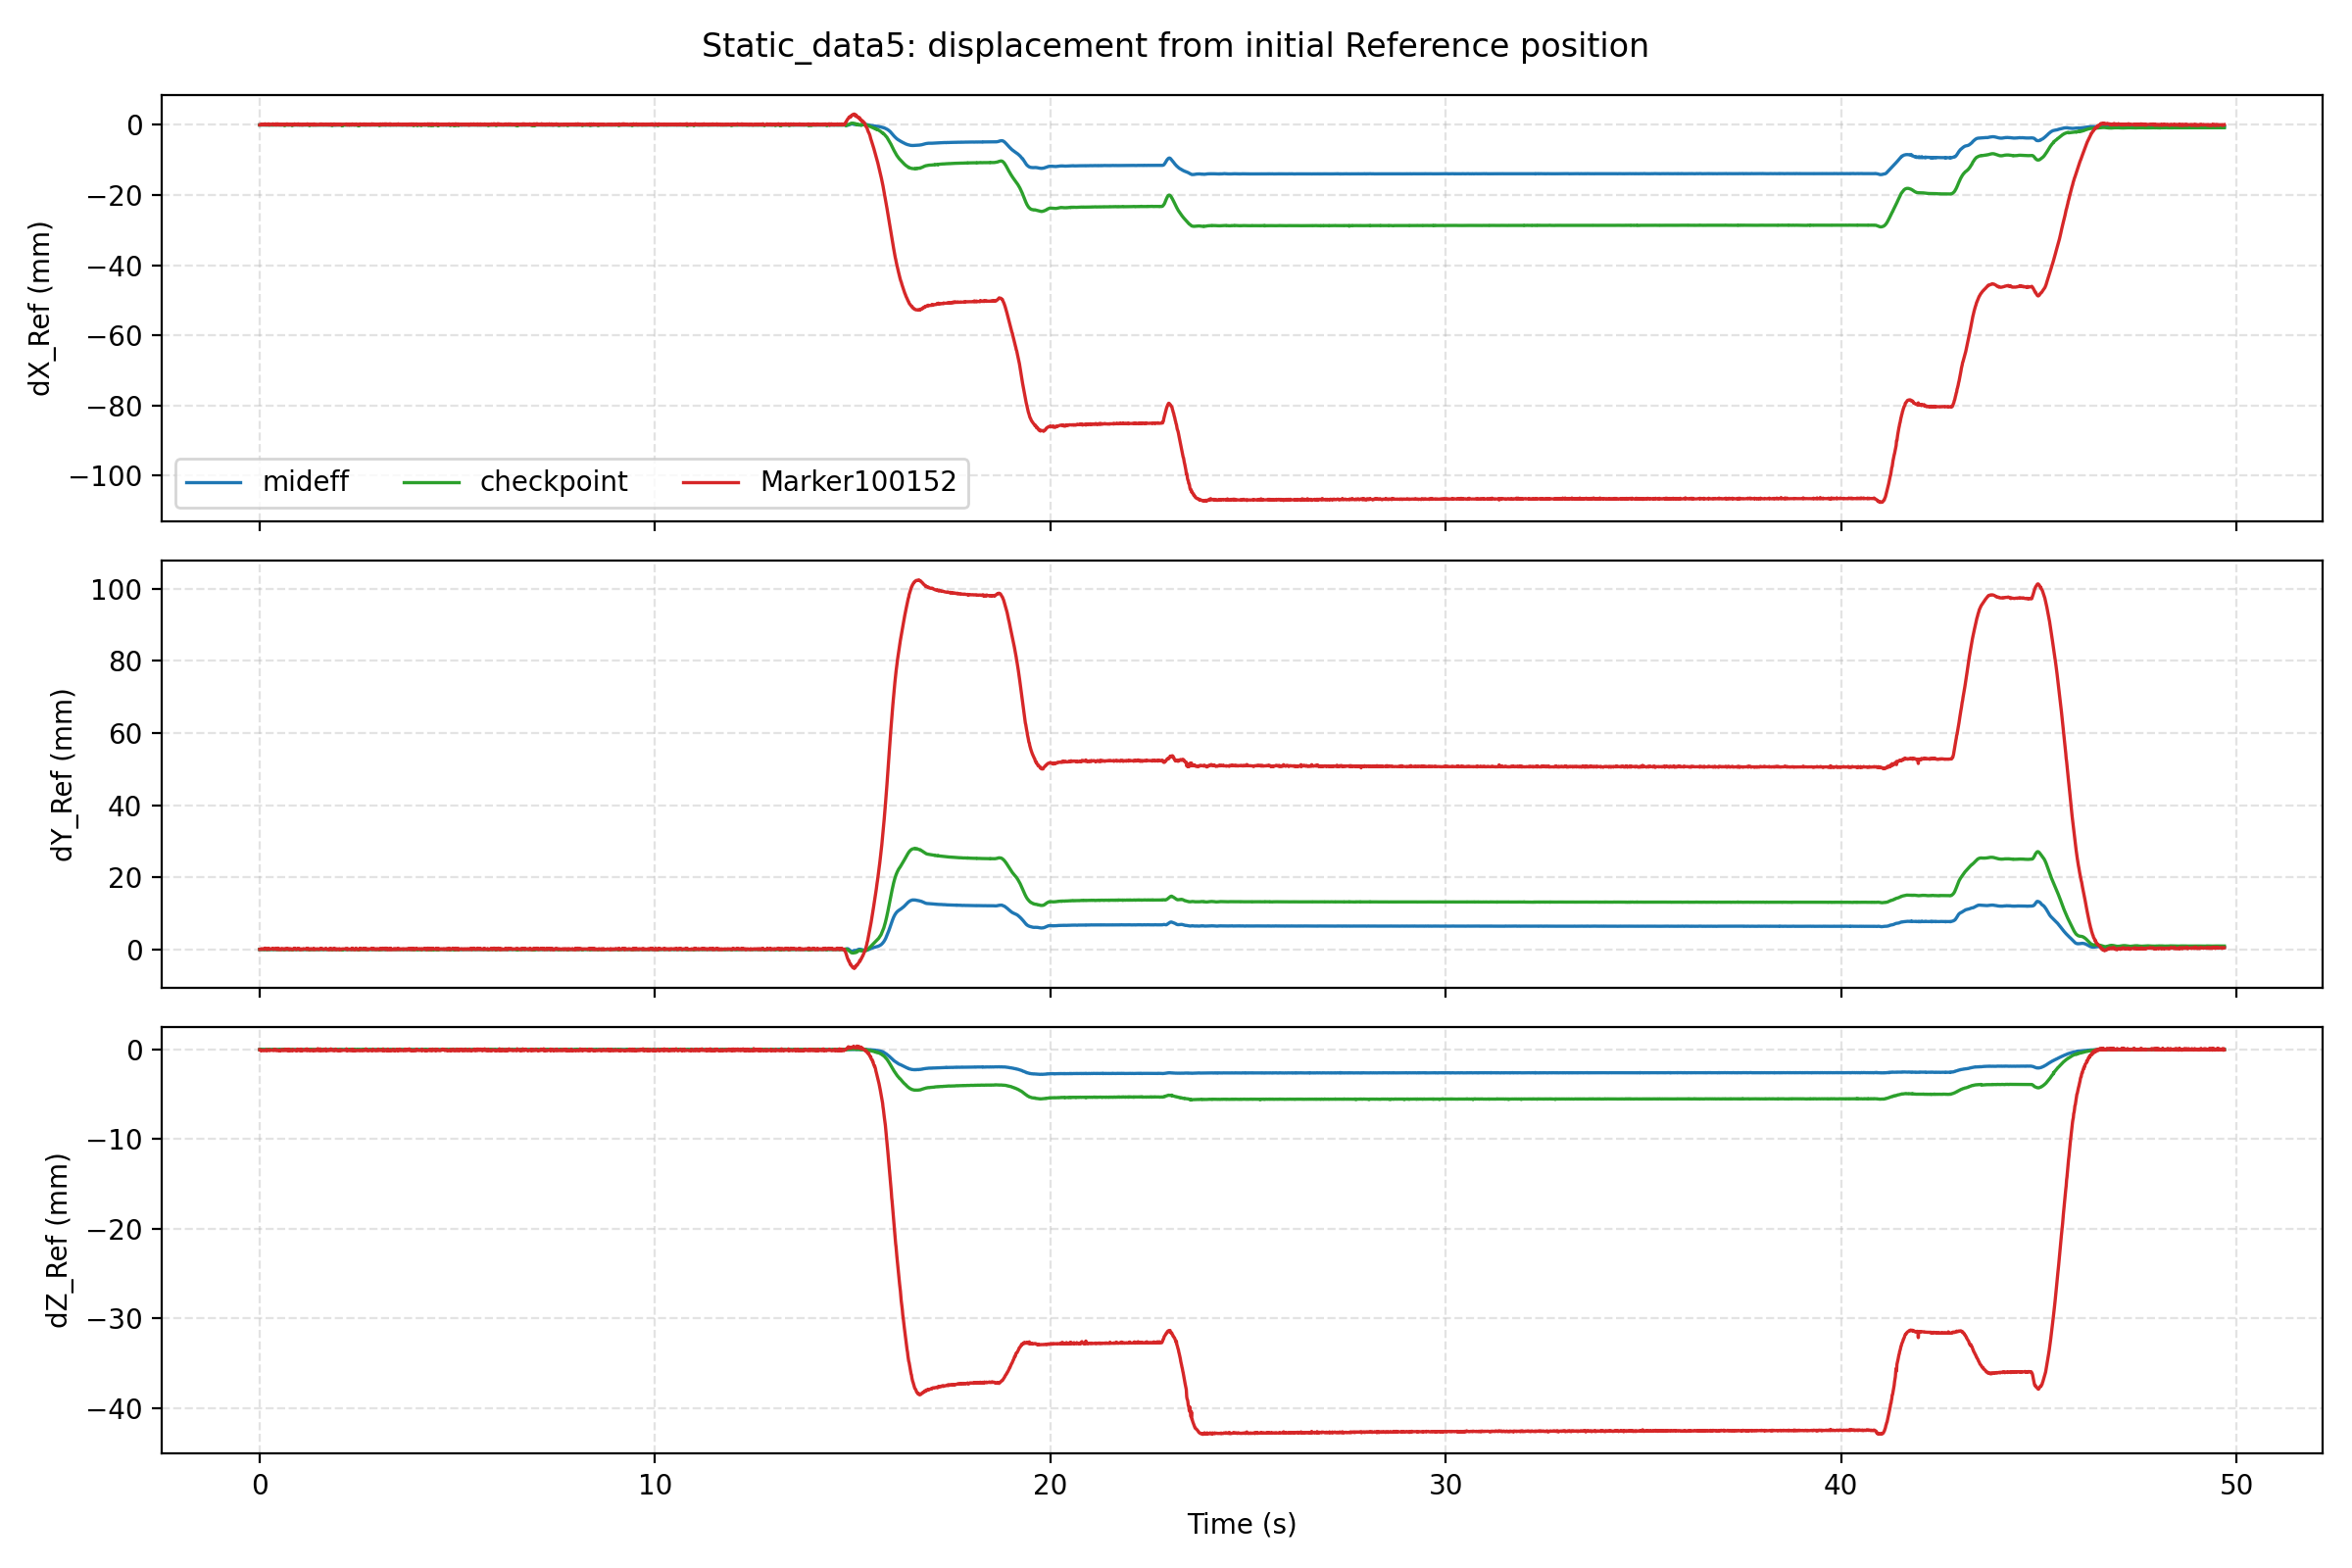

The table this chart was drawn from, first rows:
time, mideff_dX_reference_mm, mideff_dY_reference_mm, mideff_dZ_reference_mm, checkpoint_dX_reference_mm, checkpoint_dY_reference_mm, checkpoint_dZ_reference_mm, Marker100152_dX_reference_mm, Marker100152_dY_reference_mm, Marker100152_dZ_reference_mm
0.01, 0.0, 0.0, 0.0, 0.0, 0.0, 0.0, 0.0, 0.0, 0.0
0.02, -0.004774, -0.0118, 0.008785, 0.006905, -0.006347, -0.004927, -0.01692, 0.00331, 0.002333
0.03, -0.004672, -0.01181, -0.006906, -0.02593, -0.02772, -0.03503, 0.05838, 0.08923, -0.1146
0.04, -0.003011, -0.009602, -0.003395, -0.008411, -0.005887, -0.005574, 0.2001, 0.15, -0.07633
0.05, -0.01363, -0.001737, 0.03403, -0.02073, -0.03659, -0.03266, 0.1957, 0.1422, -0.06177
0.06, 0.001823, 0.00851, -0.005349, 0.00877, -0.00345, -0.007583, 0.02536, -0.003732, -0.1143
0.07, -0.0003739, -0.005175, -0.002072, 0.006484, -0.012, -0.01023, 0.2006, 0.1309, -0.07401
0.08, 0.001866, 0.00825, 0.01076, 0.004629, -0.002439, -0.007472, 0.1985, 0.1287, -0.07213
0.09, -0.006106, 0.005767, 0.001964, -0.02361, -0.02401, -0.03292, 0.2025, 0.1358, -0.06487
0.1, -0.01068, -0.004261, 0.003014, -0.003607, -0.00965, -0.008999, 0.2061, 0.1259, -0.06953
0.11, -0.01024, -0.003197, -0.007118, -0.01106, -0.0124, -0.001442, 0.0262, -0.007519, -0.1135
0.12, -0.008442, -0.01154, 0.0005815, -0.009088, -0.01153, -0.004383, 0.2024, 0.1357, -0.06896
0.13, -0.005067, -0.01447, -0.007596, 0.01539, -0.07474, -0.028, 0.1938, 0.1465, -0.07753
0.14, -0.0006908, -0.002385, -0.004229, -0.005021, -0.009654, -0.004553, 0.3083, 0.3369, -0.06494
0.15, -0.004334, -0.01089, 0.01093, -0.0008885, -0.00429, -0.006797, 0.2945, 0.3297, -0.05769
0.16, -0.00185, -0.01018, 0.0009813, -0.003043, -0.00515, -0.003709, 0.1866, 0.1309, -0.07971
0.17, 0.002552, 0.004879, 0.0008577, 0.005292, -0.008034, -0.01134, 0.01359, -0.01311, -0.1118
0.18, 0.001853, -0.0003374, 0.001523, 0.006223, -0.005572, -0.004985, 0.02898, 0.03964, 0.02042
0.19, -0.008469, -0.008483, 0.008003, -0.001529, -0.008709, -0.003388, 0.1965, 0.1381, -0.0644
0.2, -0.01289, -0.001763, -0.001837, -0.008737, -0.007863, -0.005871, 0.02973, -0.008398, -0.1097
0.21, -0.0124, -0.01237, 0.001493, 0.01816, -0.07874, -0.03173, 0.1957, 0.1416, -0.08051
0.22, -0.005942, -0.01729, 0.0007684, -0.005048, -0.005597, -0.0007731, 0.2068, 0.1366, -0.07552
0.23, 0.004891, -0.008524, -0.00274, -0.0007658, -0.006634, -0.005551, 0.3133, 0.3238, -0.07088
0.24, 0.008192, 0.01112, 0.006986, -0.03383, -0.02919, -0.03852, 0.1868, 0.1493, -0.07205
0.25, -0.001283, 0.009486, 0.003052, -0.001873, -0.0007996, -0.006399, 0.01316, -0.006099, -0.1011
0.26, 0.004719, 0.006772, 0.002921, -0.01775, -0.02892, -0.03716, -0.02806, -0.003962, 0.005056
0.27, 0.009246, 0.002115, 0.003174, 0.003095, -0.0001846, -0.009492, 0.1903, 0.1506, -0.07602
0.28, -0.001545, -0.001848, 0.001619, 0.005067, -0.003363, -0.004275, 0.197, 0.1501, -0.06989
0.29, -0.002155, -0.01265, -0.0007769, -4.23689510995473e-05, -0.01138, -0.004724, 0.2082, 0.1391, -0.07505
0.3, -0.009682, -0.007583, -0.007078, -0.002249, -0.01607, -0.007008, 0.2066, 0.1336, -0.0672
0.31, -0.01454, -0.00409, 0.01157, -0.00408, -0.008679, -0.003892, 0.2107, 0.1457, -0.07485
0.32, 0.01648, 0.01941, 0.01635, -0.003628, -0.009935, 0.006208, 0.2177, 0.1197, -0.06528
0.33, -0.002372, 0.001433, -0.001137, -0.004007, -0.006299, -0.01069, 0.2076, 0.1258, -0.07714
0.34, 0.008804, -0.003389, -0.003645, -0.02691, -0.03371, -0.03767, 0.3085, 0.3098, -0.06503
0.35, 0.01072, 0.002814, 0.0003876, 0.007092, -0.00684, -0.005772, 0.1891, 0.1361, -0.06808
0.36, 0.008687, 0.001672, 0.001634, 0.009466, 0.0006269, -0.000362, 0.01024, -0.01383, -0.1055
0.37, 0.001329, -0.006918, 0.002162, -0.02282, -0.03494, -0.03915, 0.1986, 0.1369, -0.06948
0.38, 0.001481, -0.01102, -0.0007133, 0.003267, -0.008322, -0.006759, 0.1537, 0.1473, 0.04736
0.39, -0.002344, -0.0148, -0.005558, -0.0008825, -0.01396, -0.00894, 0.209, 0.1359, -0.07353
0.4, 0.002931, -0.01116, -0.005218, 0.001842, -0.00513, -0.00573, 0.2057, 0.139, -0.06578
0.41, -0.002933, -0.003836, 0.001091, -0.02669, -0.03423, -0.03372, 0.2018, 0.1474, -0.07336
0.42, -0.003098, -0.0008606, 0.002967, -0.002151, -0.007361, -0.00583, 0.3203, 0.3276, -0.06056
0.43, 0.004253, -0.00274, -0.004933, -0.002577, -0.005466, -0.008913, -0.01247, -0.02669, 0.000473
0.44, 0.00419, -0.003447, -0.000409, 0.002828, -0.004951, -0.01025, 0.02013, -0.01811, -0.1112
0.45, 0.001748, 0.005012, 0.008282, 0.006713, -0.005162, -0.005249, 0.2, 0.1463, -0.06806
0.46, 0.01386, 0.009374, 0.006194, 0.0243, -0.07049, -0.02087, 0.3094, 0.3085, -0.05507
0.47, 0.001583, -0.003606, 0.004155, 0.002238, -0.003891, -0.005363, 0.2989, 0.3413, -0.0576
0.48, 0.0007471, -0.003544, 0.002465, -0.003204, -0.001511, -0.008448, 0.02383, -0.005649, -0.107
0.49, -0.004415, -0.01695, 0.004658, -0.0004482, -0.009212, 0.0005575, 0.01787, 0.01109, -0.1105
0.5, -0.006638, -0.009251, 0.004386, -0.002017, -0.006757, 0.0006407, 0.2004, 0.1485, -0.06703
0.51, -0.009258, -0.009057, 0.005099, -0.03134, -0.02783, -0.03764, 0.02062, -0.01222, -0.1123
0.52, -0.00603, 0.001668, -0.002471, -0.004058, -0.001683, -0.007373, 0.0195, -0.009392, -0.1082
0.53, -0.00878, 0.00721, 0.00584, 0.001297, 0.01138, -0.00971, 0.1997, 0.155, -0.06421
0.54, -8.590324628698909e-05, 0.01115, 0.0009361, -0.001665, 0.003748, -0.007624, 0.01731, -0.006003, -0.1174
0.55, 0.00742, 0.02089, 0.005075, -0.001892, 0.002402, -0.007497, 0.01767, -0.01555, -0.1101
0.56, 0.005087, 0.009077, 0.001629, -0.0007898, -0.001852, -0.003243, 0.198, 0.1411, -0.06789
0.57, -0.00306, -0.0006423, 0.006676, 0.03709, -0.03881, 0.007961, 0.02806, 0.05249, 0.01784
0.58, -0.005022, 0.005011, 0.0008125, -0.003753, 0.004516, -0.003572, 0.1334, 0.2145, -0.02632
0.59, -0.004777, -0.001736, 0.0003454, -0.004744, -0.008352, -0.00535, 0.2016, 0.1759, -0.0698
0.6, -0.00391, -0.001877, 2.145018268606691e-05, -0.02622, -0.02509, -0.0369, 0.02563, 0.008585, -0.1145
... 4,909 more rows
